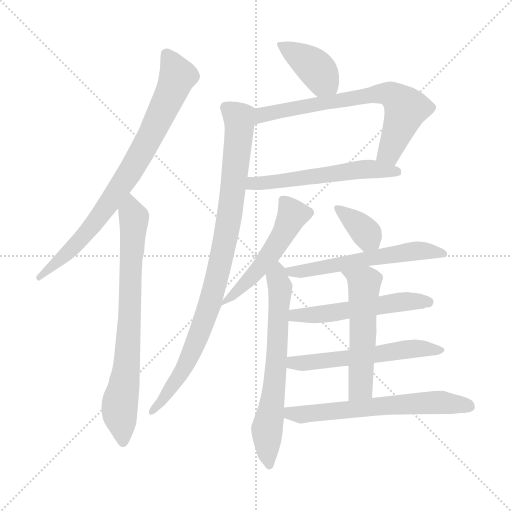
t = 0.00 s
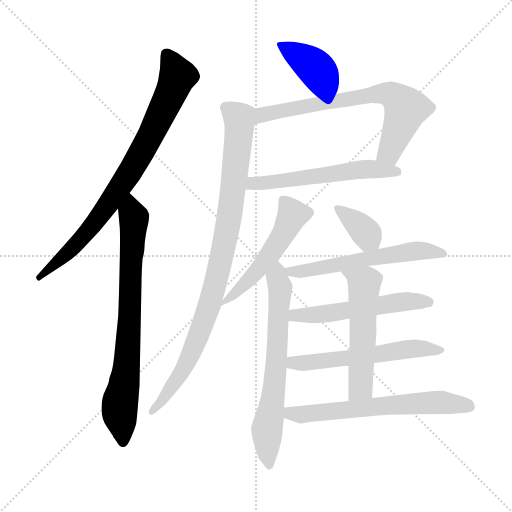
t = 2.08 s
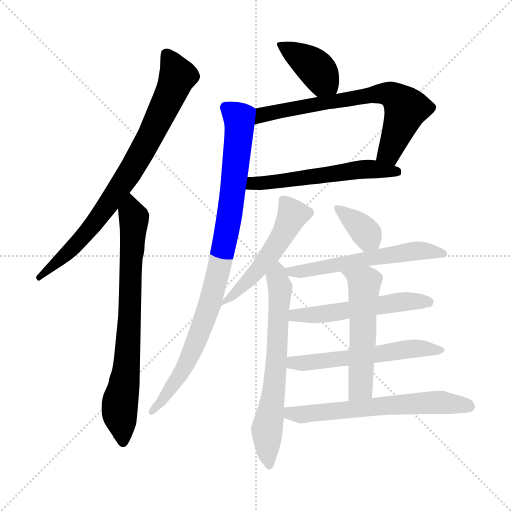
t = 4.15 s
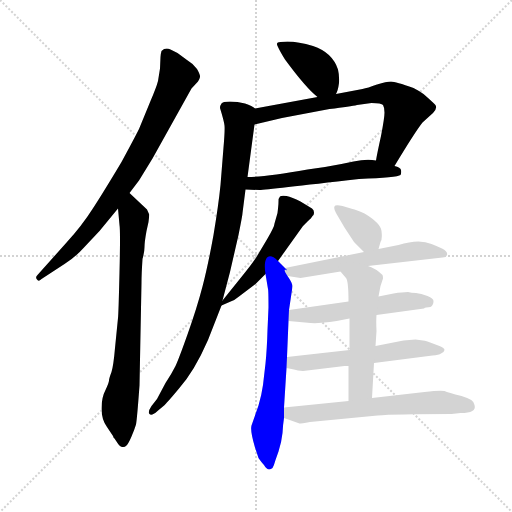
t = 6.23 s
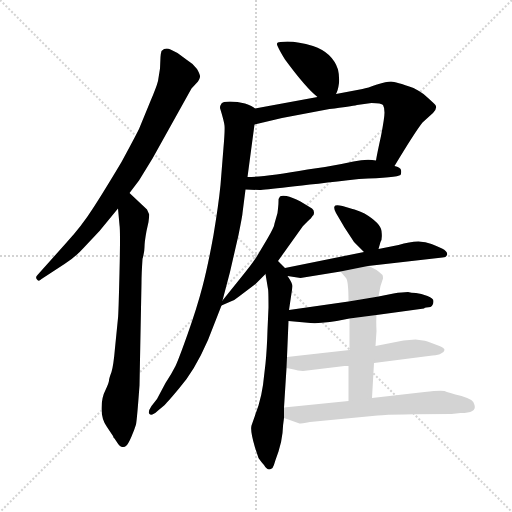
t = 8.31 s
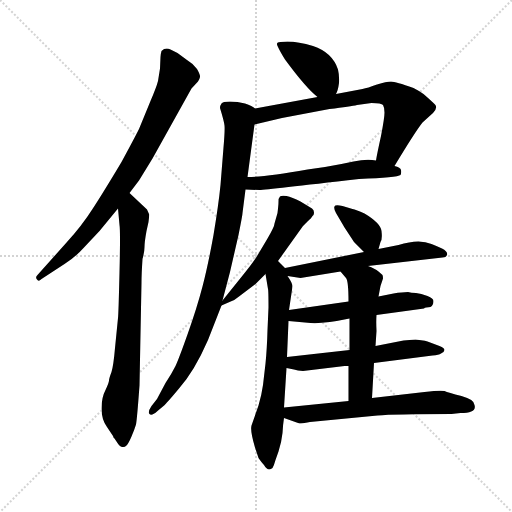
t = 10.38 s

The animated SVG that drew these frames (rendered in a browser with its animation timeline set to each time). Animation: 14 CSS @keyframes rules; one cycle of 10.38 s.

<svg version="1.1" viewBox="0 0 1024 1024" xmlns="http://www.w3.org/2000/svg">
  <g stroke="lightgray" stroke-dasharray="1,1" stroke-width="1" transform="scale(4, 4)">
    <line x1="0" y1="0" x2="256" y2="256"></line>
    <line x1="256" y1="0" x2="0" y2="256"></line>
    <line x1="128" y1="0" x2="128" y2="256"></line>
    <line x1="0" y1="128" x2="256" y2="128"></line>
  </g>
<g transform="scale(1, -1) translate(0, -860)">
   <style type="text/css">
    @keyframes keyframes0 {
      from {
       stroke: blue;
       stroke-dashoffset: 798;
       stroke-width: 128;
       }
       72% {
       animation-timing-function: step-end;
       stroke: blue;
       stroke-dashoffset: 0;
       stroke-width: 128;
       }
       to {
       stroke: black;
       stroke-width: 1024;
       }
       }
       #make-me-a-hanzi-animation-0 {
         animation: keyframes0 0.899414s both;
         animation-delay: 0.000000s;
         animation-timing-function: linear;
       }
    @keyframes keyframes1 {
      from {
       stroke: blue;
       stroke-dashoffset: 748;
       stroke-width: 128;
       }
       71% {
       animation-timing-function: step-end;
       stroke: blue;
       stroke-dashoffset: 0;
       stroke-width: 128;
       }
       to {
       stroke: black;
       stroke-width: 1024;
       }
       }
       #make-me-a-hanzi-animation-1 {
         animation: keyframes1 0.858724s both;
         animation-delay: 0.899414s;
         animation-timing-function: linear;
       }
    @keyframes keyframes2 {
      from {
       stroke: blue;
       stroke-dashoffset: 388;
       stroke-width: 128;
       }
       56% {
       animation-timing-function: step-end;
       stroke: blue;
       stroke-dashoffset: 0;
       stroke-width: 128;
       }
       to {
       stroke: black;
       stroke-width: 1024;
       }
       }
       #make-me-a-hanzi-animation-2 {
         animation: keyframes2 0.565755s both;
         animation-delay: 1.758138s;
         animation-timing-function: linear;
       }
    @keyframes keyframes3 {
      from {
       stroke: blue;
       stroke-dashoffset: 691;
       stroke-width: 128;
       }
       69% {
       animation-timing-function: step-end;
       stroke: blue;
       stroke-dashoffset: 0;
       stroke-width: 128;
       }
       to {
       stroke: black;
       stroke-width: 1024;
       }
       }
       #make-me-a-hanzi-animation-3 {
         animation: keyframes3 0.812337s both;
         animation-delay: 2.323893s;
         animation-timing-function: linear;
       }
    @keyframes keyframes4 {
      from {
       stroke: blue;
       stroke-dashoffset: 559;
       stroke-width: 128;
       }
       65% {
       animation-timing-function: step-end;
       stroke: blue;
       stroke-dashoffset: 0;
       stroke-width: 128;
       }
       to {
       stroke: black;
       stroke-width: 1024;
       }
       }
       #make-me-a-hanzi-animation-4 {
         animation: keyframes4 0.704915s both;
         animation-delay: 3.136230s;
         animation-timing-function: linear;
       }
    @keyframes keyframes5 {
      from {
       stroke: blue;
       stroke-dashoffset: 916;
       stroke-width: 128;
       }
       75% {
       animation-timing-function: step-end;
       stroke: blue;
       stroke-dashoffset: 0;
       stroke-width: 128;
       }
       to {
       stroke: black;
       stroke-width: 1024;
       }
       }
       #make-me-a-hanzi-animation-5 {
         animation: keyframes5 0.995443s both;
         animation-delay: 3.841146s;
         animation-timing-function: linear;
       }
    @keyframes keyframes6 {
      from {
       stroke: blue;
       stroke-dashoffset: 519;
       stroke-width: 128;
       }
       63% {
       animation-timing-function: step-end;
       stroke: blue;
       stroke-dashoffset: 0;
       stroke-width: 128;
       }
       to {
       stroke: black;
       stroke-width: 1024;
       }
       }
       #make-me-a-hanzi-animation-6 {
         animation: keyframes6 0.672363s both;
         animation-delay: 4.836589s;
         animation-timing-function: linear;
       }
    @keyframes keyframes7 {
      from {
       stroke: blue;
       stroke-dashoffset: 657;
       stroke-width: 128;
       }
       68% {
       animation-timing-function: step-end;
       stroke: blue;
       stroke-dashoffset: 0;
       stroke-width: 128;
       }
       to {
       stroke: black;
       stroke-width: 1024;
       }
       }
       #make-me-a-hanzi-animation-7 {
         animation: keyframes7 0.784668s both;
         animation-delay: 5.508952s;
         animation-timing-function: linear;
       }
    @keyframes keyframes8 {
      from {
       stroke: blue;
       stroke-dashoffset: 357;
       stroke-width: 128;
       }
       54% {
       animation-timing-function: step-end;
       stroke: blue;
       stroke-dashoffset: 0;
       stroke-width: 128;
       }
       to {
       stroke: black;
       stroke-width: 1024;
       }
       }
       #make-me-a-hanzi-animation-8 {
         animation: keyframes8 0.540527s both;
         animation-delay: 6.293620s;
         animation-timing-function: linear;
       }
    @keyframes keyframes9 {
      from {
       stroke: blue;
       stroke-dashoffset: 572;
       stroke-width: 128;
       }
       65% {
       animation-timing-function: step-end;
       stroke: blue;
       stroke-dashoffset: 0;
       stroke-width: 128;
       }
       to {
       stroke: black;
       stroke-width: 1024;
       }
       }
       #make-me-a-hanzi-animation-9 {
         animation: keyframes9 0.715495s both;
         animation-delay: 6.834147s;
         animation-timing-function: linear;
       }
    @keyframes keyframes10 {
      from {
       stroke: blue;
       stroke-dashoffset: 531;
       stroke-width: 128;
       }
       63% {
       animation-timing-function: step-end;
       stroke: blue;
       stroke-dashoffset: 0;
       stroke-width: 128;
       }
       to {
       stroke: black;
       stroke-width: 1024;
       }
       }
       #make-me-a-hanzi-animation-10 {
         animation: keyframes10 0.682129s both;
         animation-delay: 7.549642s;
         animation-timing-function: linear;
       }
    @keyframes keyframes11 {
      from {
       stroke: blue;
       stroke-dashoffset: 560;
       stroke-width: 128;
       }
       65% {
       animation-timing-function: step-end;
       stroke: blue;
       stroke-dashoffset: 0;
       stroke-width: 128;
       }
       to {
       stroke: black;
       stroke-width: 1024;
       }
       }
       #make-me-a-hanzi-animation-11 {
         animation: keyframes11 0.705729s both;
         animation-delay: 8.231771s;
         animation-timing-function: linear;
       }
    @keyframes keyframes12 {
      from {
       stroke: blue;
       stroke-dashoffset: 536;
       stroke-width: 128;
       }
       64% {
       animation-timing-function: step-end;
       stroke: blue;
       stroke-dashoffset: 0;
       stroke-width: 128;
       }
       to {
       stroke: black;
       stroke-width: 1024;
       }
       }
       #make-me-a-hanzi-animation-12 {
         animation: keyframes12 0.686198s both;
         animation-delay: 8.937500s;
         animation-timing-function: linear;
       }
    @keyframes keyframes13 {
      from {
       stroke: blue;
       stroke-dashoffset: 624;
       stroke-width: 128;
       }
       67% {
       animation-timing-function: step-end;
       stroke: blue;
       stroke-dashoffset: 0;
       stroke-width: 128;
       }
       to {
       stroke: black;
       stroke-width: 1024;
       }
       }
       #make-me-a-hanzi-animation-13 {
         animation: keyframes13 0.757812s both;
         animation-delay: 9.623698s;
         animation-timing-function: linear;
       }
</style>
<path d="M 259.0 474.0 L 278.0 499.0 L 305.0 543.0 L 383.0 683.0 L 396.0 697.0 Q 399.0 701.0 400.0 706.0 Q 401.0 710.0 394.0 722.0 Q 386.0 733.0 374.0 740.0 L 355.0 754.0 L 341.0 761.0 Q 331.0 766.0 323.0 758.0 Q 321.0 751.0 321.0 746.0 L 320.0 723.0 L 316.0 698.0 Q 313.0 686.0 301.0 658.0 L 278.0 602.0 Q 268.0 582.0 243.0 536.0 Q 206.0 474.0 185.0 442.0 Q 164.0 409.0 134.0 376.0 L 75.0 310.0 Q 70.0 306.0 74.0 301.0 Q 77.0 296.0 83.0 302.0 L 129.0 332.0 Q 151.0 346.0 167.0 364.0 L 199.0 398.0 L 236.0 443.0 L 259.0 474.0 Z" fill="lightgray"></path> 
<path d="M 294.0 441.0 L 259.0 474.0 C 237.0 495.0 233.0 473.0 236.0 443.0 L 239.0 410.0 Q 241.0 398.0 239.0 315.0 Q 237.0 231.0 236.0 224.0 L 230.0 164.0 Q 227.0 129.0 223.0 116.0 Q 218.0 103.0 218.0 99.0 Q 218.0 95.0 211.0 80.0 Q 203.0 65.0 203.0 43.0 Q 203.0 21.0 214.0 6.0 L 226.0 -12.0 Q 227.0 -16.0 229.0 -17.0 L 235.0 -26.0 Q 240.0 -34.0 245.0 -34.0 Q 249.0 -35.0 253.0 -31.0 Q 257.0 -27.0 263.0 -13.0 Q 269.0 1.0 272.0 11.0 Q 274.0 21.0 279.0 89.0 L 283.0 295.0 Q 283.0 312.0 285.0 342.0 Q 289.0 356.0 289.0 366.0 Q 289.0 376.0 293.0 398.0 L 297.0 416.0 Q 299.0 431.0 298.0 432.0 L 294.0 441.0 Z" fill="lightgray"></path> 
<path d="M 672.0 672.0 Q 676.0 679.0 678.0 694.0 Q 679.0 708.0 676.0 721.0 Q 665.0 755.0 626.0 768.0 Q 587.0 780.0 561.0 776.0 Q 550.0 776.0 556.0 766.0 Q 560.0 757.0 570.0 741.0 Q 612.0 684.0 635.0 666.0 C 658.0 647.0 660.0 645.0 672.0 672.0 Z" fill="lightgray"></path> 
<path d="M 789.0 528.0 Q 830.0 596.0 845.0 615.0 L 866.0 634.0 Q 876.0 644.0 870.0 651.0 Q 863.0 658.0 847.0 672.0 Q 837.0 679.0 827.0 684.0 Q 791.0 697.0 782.0 697.0 Q 773.0 697.0 754.0 691.0 Q 735.0 684.0 725.0 682.0 L 672.0 672.0 L 635.0 666.0 L 510.0 643.0 C 480.0 638.0 480.0 604.0 509.0 611.0 L 564.0 624.0 L 659.0 642.0 Q 702.0 647.0 714.0 650.0 L 743.0 654.0 Q 763.0 654.0 766.0 650.0 Q 769.0 645.0 769.0 635.0 Q 769.0 624.0 762.0 588.0 Q 754.0 552.0 752.0 539.0 C 747.0 509.0 773.0 502.0 789.0 528.0 Z" fill="lightgray"></path> 
<path d="M 491.0 481.0 L 519.0 480.0 Q 535.0 481.0 718.0 502.0 Q 795.0 505.0 801.0 510.0 Q 803.0 513.0 802.0 520.0 Q 801.0 525.0 789.0 528.0 L 752.0 539.0 Q 734.0 543.0 707.0 537.0 Q 680.0 531.0 650.0 526.0 L 615.0 521.0 Q 531.0 506.0 495.0 506.0 C 465.0 505.0 461.0 482.0 491.0 481.0 Z" fill="lightgray"></path> 
<path d="M 331.0 94.0 L 314.0 62.0 L 303.0 48.0 Q 295.0 36.0 299.0 32.0 Q 303.0 27.0 315.0 38.0 L 327.0 48.0 Q 333.0 53.0 358.0 83.0 Q 389.0 118.0 416.0 180.0 L 443.0 249.0 L 445.0 259.0 L 460.0 316.0 L 477.0 390.0 Q 485.0 430.0 485.0 434.0 L 491.0 481.0 L 495.0 506.0 L 509.0 611.0 C 513.0 641.0 513.0 641.0 510.0 643.0 Q 505.0 648.0 490.0 653.0 Q 475.0 657.0 460.0 657.0 Q 445.0 657.0 443.0 653.0 Q 440.0 649.0 440.0 644.0 Q 448.0 618.0 449.0 609.0 Q 450.0 599.0 447.0 565.0 L 441.0 490.0 Q 437.0 450.0 427.0 390.0 Q 416.0 329.0 405.0 287.0 Q 394.0 245.0 376.0 194.0 Q 358.0 143.0 351.0 128.0 Q 343.0 112.0 331.0 94.0 Z" fill="lightgray"></path> 
<path d="M 443.0 249.0 L 459.0 256.0 Q 469.0 259.0 478.0 267.0 L 511.0 292.0 L 531.0 312.0 L 556.0 338.0 L 606.0 408.0 L 615.0 417.0 Q 623.0 424.0 625.0 428.0 L 627.0 430.0 Q 630.0 438.0 624.0 443.0 L 601.0 457.0 Q 584.0 466.0 573.0 468.0 Q 562.0 469.0 560.0 467.0 Q 557.0 464.0 557.0 457.0 Q 557.0 450.0 555.0 434.0 L 549.0 413.0 Q 549.0 407.0 535.0 383.0 L 513.0 346.0 Q 503.0 331.0 486.0 310.0 L 445.0 259.0 C 434.0 245.0 434.0 245.0 443.0 249.0 Z" fill="lightgray"></path> 
<path d="M 531.0 312.0 L 536.0 282.0 Q 537.0 279.0 537.0 245.0 L 535.0 200.0 Q 534.0 163.0 531.0 133.0 L 526.0 90.0 Q 523.0 69.0 517.0 49.0 L 503.0 9.0 Q 500.0 -2.0 510.0 -35.0 L 517.0 -56.0 Q 524.0 -66.0 528.0 -70.0 Q 536.0 -84.0 545.0 -76.0 Q 548.0 -71.0 551.0 -60.0 L 557.0 -43.0 Q 563.0 -25.0 565.0 -6.0 Q 566.0 12.0 568.0 24.0 L 568.0 45.0 L 573.0 124.0 L 574.0 146.0 L 577.0 218.0 L 578.0 240.0 L 585.0 287.0 Q 585.0 294.0 575.0 308.0 C 559.0 333.0 583.0 311.0 570.0 324.0 L 556.0 338.0 C 535.0 359.0 526.0 342.0 531.0 312.0 Z" fill="lightgray"></path> 
<path d="M 757.0 362.0 L 761.0 376.0 Q 765.0 381.0 763.0 398.0 Q 761.0 414.0 729.0 433.0 Q 712.0 441.0 705.0 442.0 L 685.0 448.0 Q 670.0 451.0 669.0 447.0 Q 667.0 443.0 672.0 434.0 L 689.0 405.0 L 708.0 376.0 L 728.0 356.0 C 749.0 335.0 749.0 335.0 757.0 362.0 Z" fill="lightgray"></path> 
<path d="M 736.0 328.0 L 885.0 345.0 Q 892.0 345.0 894.0 350.0 Q 896.0 357.0 884.0 363.0 Q 872.0 369.0 863.0 372.0 Q 838.0 383.0 797.0 370.0 L 757.0 362.0 L 728.0 356.0 L 570.0 324.0 C 541.0 318.0 545.0 313.0 575.0 308.0 L 601.0 304.0 L 681.0 317.0 L 736.0 328.0 Z" fill="lightgray"></path> 
<path d="M 753.0 230.0 L 848.0 243.0 Q 851.0 246.0 861.0 246.0 Q 867.0 250.0 867.0 258.0 Q 867.0 263.0 855.0 268.0 Q 842.0 273.0 832.0 274.0 Q 822.0 274.0 816.0 276.0 Q 805.0 276.0 787.0 273.0 L 757.0 267.0 L 697.0 257.0 L 578.0 240.0 C 548.0 236.0 547.0 221.0 577.0 218.0 L 621.0 214.0 Q 647.0 212.0 699.0 223.0 L 753.0 230.0 Z" fill="lightgray"></path> 
<path d="M 748.0 134.0 L 865.0 149.0 Q 878.0 150.0 882.0 153.0 Q 886.0 156.0 887.0 156.0 L 889.0 160.0 Q 889.0 164.0 879.0 168.0 L 855.0 177.0 Q 849.0 179.0 846.0 179.0 L 831.0 181.0 L 807.0 179.0 L 751.0 168.0 L 699.0 160.0 L 574.0 146.0 C 544.0 143.0 544.0 130.0 573.0 124.0 L 588.0 121.0 Q 595.0 119.0 606.0 118.0 L 689.0 128.0 L 697.0 128.0 L 748.0 134.0 Z" fill="lightgray"></path> 
<path d="M 744.0 64.0 L 748.0 134.0 L 751.0 168.0 L 753.0 198.0 Q 752.0 218.0 753.0 230.0 L 757.0 267.0 L 761.0 288.0 L 766.0 303.0 Q 766.0 308.0 765.0 310.0 L 757.0 317.0 Q 750.0 323.0 736.0 328.0 C 708.0 339.0 662.0 340.0 681.0 317.0 L 692.0 304.0 Q 697.0 298.0 697.0 257.0 L 699.0 223.0 L 699.0 160.0 L 697.0 128.0 L 697.0 58.0 C 697.0 28.0 742.0 34.0 744.0 64.0 Z" fill="lightgray"></path> 
<path d="M 568.0 24.0 L 599.0 13.0 Q 602.0 13.0 620.0 16.0 L 755.0 29.0 Q 788.0 32.0 903.0 32.0 L 921.0 34.0 Q 954.0 34.0 949.0 50.0 Q 949.0 61.0 923.0 68.0 Q 896.0 75.0 889.0 78.0 Q 881.0 80.0 849.0 76.0 L 744.0 64.0 L 697.0 58.0 L 568.0 45.0 C 538.0 42.0 540.0 34.0 568.0 24.0 Z" fill="lightgray"></path> 
      <clipPath id="make-me-a-hanzi-clip-0">
      <path d="M 259.0 474.0 L 278.0 499.0 L 305.0 543.0 L 383.0 683.0 L 396.0 697.0 Q 399.0 701.0 400.0 706.0 Q 401.0 710.0 394.0 722.0 Q 386.0 733.0 374.0 740.0 L 355.0 754.0 L 341.0 761.0 Q 331.0 766.0 323.0 758.0 Q 321.0 751.0 321.0 746.0 L 320.0 723.0 L 316.0 698.0 Q 313.0 686.0 301.0 658.0 L 278.0 602.0 Q 268.0 582.0 243.0 536.0 Q 206.0 474.0 185.0 442.0 Q 164.0 409.0 134.0 376.0 L 75.0 310.0 Q 70.0 306.0 74.0 301.0 Q 77.0 296.0 83.0 302.0 L 129.0 332.0 Q 151.0 346.0 167.0 364.0 L 199.0 398.0 L 236.0 443.0 L 259.0 474.0 Z" fill="lightgray"></path>
      </clipPath>
      <path clip-path="url(#make-me-a-hanzi-clip-0)" d="M 333.0 750.0 L 355.0 708.0 L 274.0 539.0 L 216.0 450.0 L 161.0 381.0 L 78.0 305.0 " fill="none" id="make-me-a-hanzi-animation-0" stroke-dasharray="670 1340" stroke-linecap="round"></path>

      <clipPath id="make-me-a-hanzi-clip-1">
      <path d="M 294.0 441.0 L 259.0 474.0 C 237.0 495.0 233.0 473.0 236.0 443.0 L 239.0 410.0 Q 241.0 398.0 239.0 315.0 Q 237.0 231.0 236.0 224.0 L 230.0 164.0 Q 227.0 129.0 223.0 116.0 Q 218.0 103.0 218.0 99.0 Q 218.0 95.0 211.0 80.0 Q 203.0 65.0 203.0 43.0 Q 203.0 21.0 214.0 6.0 L 226.0 -12.0 Q 227.0 -16.0 229.0 -17.0 L 235.0 -26.0 Q 240.0 -34.0 245.0 -34.0 Q 249.0 -35.0 253.0 -31.0 Q 257.0 -27.0 263.0 -13.0 Q 269.0 1.0 272.0 11.0 Q 274.0 21.0 279.0 89.0 L 283.0 295.0 Q 283.0 312.0 285.0 342.0 Q 289.0 356.0 289.0 366.0 Q 289.0 376.0 293.0 398.0 L 297.0 416.0 Q 299.0 431.0 298.0 432.0 L 294.0 441.0 Z" fill="lightgray"></path>
      </clipPath>
      <path clip-path="url(#make-me-a-hanzi-clip-1)" d="M 259.0 466.0 L 268.0 418.0 L 254.0 129.0 L 239.0 48.0 L 245.0 -23.0 " fill="none" id="make-me-a-hanzi-animation-1" stroke-dasharray="620 1240" stroke-linecap="round"></path>

      <clipPath id="make-me-a-hanzi-clip-2">
      <path d="M 672.0 672.0 Q 676.0 679.0 678.0 694.0 Q 679.0 708.0 676.0 721.0 Q 665.0 755.0 626.0 768.0 Q 587.0 780.0 561.0 776.0 Q 550.0 776.0 556.0 766.0 Q 560.0 757.0 570.0 741.0 Q 612.0 684.0 635.0 666.0 C 658.0 647.0 660.0 645.0 672.0 672.0 Z" fill="lightgray"></path>
      </clipPath>
      <path clip-path="url(#make-me-a-hanzi-clip-2)" d="M 567.0 767.0 L 627.0 727.0 L 664.0 680.0 " fill="none" id="make-me-a-hanzi-animation-2" stroke-dasharray="260 520" stroke-linecap="round"></path>

      <clipPath id="make-me-a-hanzi-clip-3">
      <path d="M 789.0 528.0 Q 830.0 596.0 845.0 615.0 L 866.0 634.0 Q 876.0 644.0 870.0 651.0 Q 863.0 658.0 847.0 672.0 Q 837.0 679.0 827.0 684.0 Q 791.0 697.0 782.0 697.0 Q 773.0 697.0 754.0 691.0 Q 735.0 684.0 725.0 682.0 L 672.0 672.0 L 635.0 666.0 L 510.0 643.0 C 480.0 638.0 480.0 604.0 509.0 611.0 L 564.0 624.0 L 659.0 642.0 Q 702.0 647.0 714.0 650.0 L 743.0 654.0 Q 763.0 654.0 766.0 650.0 Q 769.0 645.0 769.0 635.0 Q 769.0 624.0 762.0 588.0 Q 754.0 552.0 752.0 539.0 C 747.0 509.0 773.0 502.0 789.0 528.0 Z" fill="lightgray"></path>
      </clipPath>
      <path clip-path="url(#make-me-a-hanzi-clip-3)" d="M 515.0 616.0 L 521.0 627.0 L 536.0 634.0 L 735.0 669.0 L 782.0 671.0 L 812.0 643.0 L 784.0 567.0 L 760.0 542.0 " fill="none" id="make-me-a-hanzi-animation-3" stroke-dasharray="563 1126" stroke-linecap="round"></path>

      <clipPath id="make-me-a-hanzi-clip-4">
      <path d="M 491.0 481.0 L 519.0 480.0 Q 535.0 481.0 718.0 502.0 Q 795.0 505.0 801.0 510.0 Q 803.0 513.0 802.0 520.0 Q 801.0 525.0 789.0 528.0 L 752.0 539.0 Q 734.0 543.0 707.0 537.0 Q 680.0 531.0 650.0 526.0 L 615.0 521.0 Q 531.0 506.0 495.0 506.0 C 465.0 505.0 461.0 482.0 491.0 481.0 Z" fill="lightgray"></path>
      </clipPath>
      <path clip-path="url(#make-me-a-hanzi-clip-4)" d="M 498.0 486.0 L 506.0 493.0 L 652.0 508.0 L 718.0 521.0 L 796.0 516.0 " fill="none" id="make-me-a-hanzi-animation-4" stroke-dasharray="431 862" stroke-linecap="round"></path>

      <clipPath id="make-me-a-hanzi-clip-5">
      <path d="M 331.0 94.0 L 314.0 62.0 L 303.0 48.0 Q 295.0 36.0 299.0 32.0 Q 303.0 27.0 315.0 38.0 L 327.0 48.0 Q 333.0 53.0 358.0 83.0 Q 389.0 118.0 416.0 180.0 L 443.0 249.0 L 445.0 259.0 L 460.0 316.0 L 477.0 390.0 Q 485.0 430.0 485.0 434.0 L 491.0 481.0 L 495.0 506.0 L 509.0 611.0 C 513.0 641.0 513.0 641.0 510.0 643.0 Q 505.0 648.0 490.0 653.0 Q 475.0 657.0 460.0 657.0 Q 445.0 657.0 443.0 653.0 Q 440.0 649.0 440.0 644.0 Q 448.0 618.0 449.0 609.0 Q 450.0 599.0 447.0 565.0 L 441.0 490.0 Q 437.0 450.0 427.0 390.0 Q 416.0 329.0 405.0 287.0 Q 394.0 245.0 376.0 194.0 Q 358.0 143.0 351.0 128.0 Q 343.0 112.0 331.0 94.0 Z" fill="lightgray"></path>
      </clipPath>
      <path clip-path="url(#make-me-a-hanzi-clip-5)" d="M 451.0 645.0 L 478.0 624.0 L 479.0 605.0 L 456.0 406.0 L 436.0 314.0 L 414.0 236.0 L 376.0 140.0 L 331.0 67.0 L 303.0 36.0 " fill="none" id="make-me-a-hanzi-animation-5" stroke-dasharray="788 1576" stroke-linecap="round"></path>

      <clipPath id="make-me-a-hanzi-clip-6">
      <path d="M 443.0 249.0 L 459.0 256.0 Q 469.0 259.0 478.0 267.0 L 511.0 292.0 L 531.0 312.0 L 556.0 338.0 L 606.0 408.0 L 615.0 417.0 Q 623.0 424.0 625.0 428.0 L 627.0 430.0 Q 630.0 438.0 624.0 443.0 L 601.0 457.0 Q 584.0 466.0 573.0 468.0 Q 562.0 469.0 560.0 467.0 Q 557.0 464.0 557.0 457.0 Q 557.0 450.0 555.0 434.0 L 549.0 413.0 Q 549.0 407.0 535.0 383.0 L 513.0 346.0 Q 503.0 331.0 486.0 310.0 L 445.0 259.0 C 434.0 245.0 434.0 245.0 443.0 249.0 Z" fill="lightgray"></path>
      </clipPath>
      <path clip-path="url(#make-me-a-hanzi-clip-6)" d="M 620.0 435.0 L 585.0 431.0 L 538.0 347.0 L 497.0 299.0 L 446.0 254.0 " fill="none" id="make-me-a-hanzi-animation-6" stroke-dasharray="391 782" stroke-linecap="round"></path>

      <clipPath id="make-me-a-hanzi-clip-7">
      <path d="M 531.0 312.0 L 536.0 282.0 Q 537.0 279.0 537.0 245.0 L 535.0 200.0 Q 534.0 163.0 531.0 133.0 L 526.0 90.0 Q 523.0 69.0 517.0 49.0 L 503.0 9.0 Q 500.0 -2.0 510.0 -35.0 L 517.0 -56.0 Q 524.0 -66.0 528.0 -70.0 Q 536.0 -84.0 545.0 -76.0 Q 548.0 -71.0 551.0 -60.0 L 557.0 -43.0 Q 563.0 -25.0 565.0 -6.0 Q 566.0 12.0 568.0 24.0 L 568.0 45.0 L 573.0 124.0 L 574.0 146.0 L 577.0 218.0 L 578.0 240.0 L 585.0 287.0 Q 585.0 294.0 575.0 308.0 C 559.0 333.0 583.0 311.0 570.0 324.0 L 556.0 338.0 C 535.0 359.0 526.0 342.0 531.0 312.0 Z" fill="lightgray"></path>
      </clipPath>
      <path clip-path="url(#make-me-a-hanzi-clip-7)" d="M 555.0 330.0 L 560.0 267.0 L 549.0 86.0 L 534.0 2.0 L 538.0 -69.0 " fill="none" id="make-me-a-hanzi-animation-7" stroke-dasharray="529 1058" stroke-linecap="round"></path>

      <clipPath id="make-me-a-hanzi-clip-8">
      <path d="M 757.0 362.0 L 761.0 376.0 Q 765.0 381.0 763.0 398.0 Q 761.0 414.0 729.0 433.0 Q 712.0 441.0 705.0 442.0 L 685.0 448.0 Q 670.0 451.0 669.0 447.0 Q 667.0 443.0 672.0 434.0 L 689.0 405.0 L 708.0 376.0 L 728.0 356.0 C 749.0 335.0 749.0 335.0 757.0 362.0 Z" fill="lightgray"></path>
      </clipPath>
      <path clip-path="url(#make-me-a-hanzi-clip-8)" d="M 675.0 441.0 L 722.0 406.0 L 747.0 372.0 " fill="none" id="make-me-a-hanzi-animation-8" stroke-dasharray="229 458" stroke-linecap="round"></path>

      <clipPath id="make-me-a-hanzi-clip-9">
      <path d="M 736.0 328.0 L 885.0 345.0 Q 892.0 345.0 894.0 350.0 Q 896.0 357.0 884.0 363.0 Q 872.0 369.0 863.0 372.0 Q 838.0 383.0 797.0 370.0 L 757.0 362.0 L 728.0 356.0 L 570.0 324.0 C 541.0 318.0 545.0 313.0 575.0 308.0 L 601.0 304.0 L 681.0 317.0 L 736.0 328.0 Z" fill="lightgray"></path>
      </clipPath>
      <path clip-path="url(#make-me-a-hanzi-clip-9)" d="M 578.0 322.0 L 583.0 316.0 L 606.0 317.0 L 823.0 358.0 L 887.0 352.0 " fill="none" id="make-me-a-hanzi-animation-9" stroke-dasharray="444 888" stroke-linecap="round"></path>

      <clipPath id="make-me-a-hanzi-clip-10">
      <path d="M 753.0 230.0 L 848.0 243.0 Q 851.0 246.0 861.0 246.0 Q 867.0 250.0 867.0 258.0 Q 867.0 263.0 855.0 268.0 Q 842.0 273.0 832.0 274.0 Q 822.0 274.0 816.0 276.0 Q 805.0 276.0 787.0 273.0 L 757.0 267.0 L 697.0 257.0 L 578.0 240.0 C 548.0 236.0 547.0 221.0 577.0 218.0 L 621.0 214.0 Q 647.0 212.0 699.0 223.0 L 753.0 230.0 Z" fill="lightgray"></path>
      </clipPath>
      <path clip-path="url(#make-me-a-hanzi-clip-10)" d="M 585.0 223.0 L 590.0 229.0 L 668.0 234.0 L 798.0 256.0 L 855.0 256.0 " fill="none" id="make-me-a-hanzi-animation-10" stroke-dasharray="403 806" stroke-linecap="round"></path>

      <clipPath id="make-me-a-hanzi-clip-11">
      <path d="M 748.0 134.0 L 865.0 149.0 Q 878.0 150.0 882.0 153.0 Q 886.0 156.0 887.0 156.0 L 889.0 160.0 Q 889.0 164.0 879.0 168.0 L 855.0 177.0 Q 849.0 179.0 846.0 179.0 L 831.0 181.0 L 807.0 179.0 L 751.0 168.0 L 699.0 160.0 L 574.0 146.0 C 544.0 143.0 544.0 130.0 573.0 124.0 L 588.0 121.0 Q 595.0 119.0 606.0 118.0 L 689.0 128.0 L 697.0 128.0 L 748.0 134.0 Z" fill="lightgray"></path>
      </clipPath>
      <path clip-path="url(#make-me-a-hanzi-clip-11)" d="M 583.0 140.0 L 587.0 134.0 L 611.0 134.0 L 836.0 164.0 L 882.0 161.0 " fill="none" id="make-me-a-hanzi-animation-11" stroke-dasharray="432 864" stroke-linecap="round"></path>

      <clipPath id="make-me-a-hanzi-clip-12">
      <path d="M 744.0 64.0 L 748.0 134.0 L 751.0 168.0 L 753.0 198.0 Q 752.0 218.0 753.0 230.0 L 757.0 267.0 L 761.0 288.0 L 766.0 303.0 Q 766.0 308.0 765.0 310.0 L 757.0 317.0 Q 750.0 323.0 736.0 328.0 C 708.0 339.0 662.0 340.0 681.0 317.0 L 692.0 304.0 Q 697.0 298.0 697.0 257.0 L 699.0 223.0 L 699.0 160.0 L 697.0 128.0 L 697.0 58.0 C 697.0 28.0 742.0 34.0 744.0 64.0 Z" fill="lightgray"></path>
      </clipPath>
      <path clip-path="url(#make-me-a-hanzi-clip-12)" d="M 688.0 317.0 L 720.0 300.0 L 728.0 289.0 L 721.0 86.0 L 704.0 65.0 " fill="none" id="make-me-a-hanzi-animation-12" stroke-dasharray="408 816" stroke-linecap="round"></path>

      <clipPath id="make-me-a-hanzi-clip-13">
      <path d="M 568.0 24.0 L 599.0 13.0 Q 602.0 13.0 620.0 16.0 L 755.0 29.0 Q 788.0 32.0 903.0 32.0 L 921.0 34.0 Q 954.0 34.0 949.0 50.0 Q 949.0 61.0 923.0 68.0 Q 896.0 75.0 889.0 78.0 Q 881.0 80.0 849.0 76.0 L 744.0 64.0 L 697.0 58.0 L 568.0 45.0 C 538.0 42.0 540.0 34.0 568.0 24.0 Z" fill="lightgray"></path>
      </clipPath>
      <path clip-path="url(#make-me-a-hanzi-clip-13)" d="M 576.0 40.0 L 581.0 33.0 L 610.0 31.0 L 861.0 55.0 L 939.0 47.0 " fill="none" id="make-me-a-hanzi-animation-13" stroke-dasharray="496 992" stroke-linecap="round"></path>

</g>
</svg>
